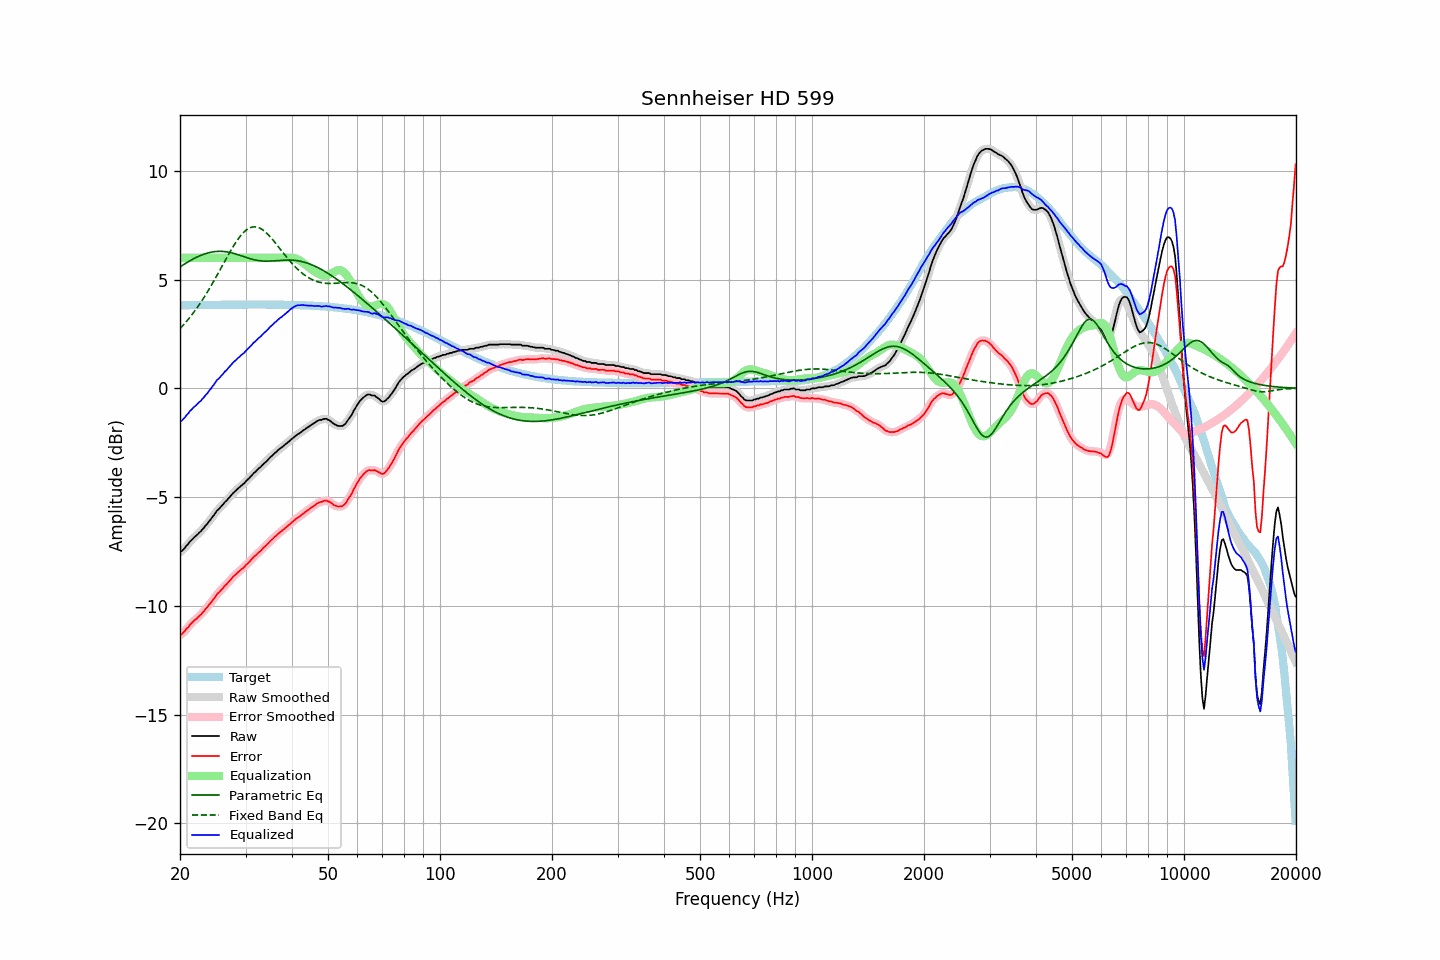

Source data for this figure (header and first rows):
frequency, raw, error, smoothed, error_smoothed, equalization, parametric_eq, fixed_band_eq, equalized_raw, equalized_smoothed, target
20.00, -7.52, -11.34, -7.53, -11.35, 6.00, 5.58, 2.75, -1.52, -1.53, 3.82
20.20, -7.49, -11.31, -7.48, -11.29, 6.00, 5.63, 2.82, -1.49, -1.48, 3.82
20.40, -7.42, -11.24, -7.41, -11.23, 6.00, 5.68, 2.90, -1.42, -1.41, 3.82
20.61, -7.34, -11.16, -7.34, -11.16, 6.00, 5.72, 2.99, -1.34, -1.34, 3.82
20.81, -7.23, -11.05, -7.25, -11.07, 6.00, 5.77, 3.07, -1.23, -1.25, 3.82
21.02, -7.17, -10.99, -7.16, -10.98, 6.00, 5.81, 3.16, -1.17, -1.16, 3.82
21.23, -7.06, -10.88, -7.07, -10.89, 6.00, 5.86, 3.25, -1.06, -1.07, 3.82
21.44, -6.99, -10.81, -6.99, -10.81, 6.00, 5.90, 3.34, -0.99, -0.99, 3.82
21.66, -6.91, -10.74, -6.91, -10.73, 6.00, 5.94, 3.44, -0.91, -0.91, 3.83
21.87, -6.84, -10.67, -6.84, -10.67, 6.00, 5.98, 3.54, -0.84, -0.84, 3.83
22.09, -6.78, -10.61, -6.77, -10.60, 6.00, 6.01, 3.64, -0.78, -0.77, 3.83
22.31, -6.71, -10.54, -6.71, -10.54, 6.00, 6.05, 3.74, -0.71, -0.71, 3.83
22.54, -6.63, -10.46, -6.64, -10.47, 6.00, 6.08, 3.85, -0.63, -0.64, 3.83
22.76, -6.57, -10.40, -6.56, -10.39, 6.00, 6.11, 3.96, -0.57, -0.56, 3.83
22.99, -6.48, -10.31, -6.48, -10.31, 6.00, 6.14, 4.07, -0.48, -0.48, 3.83
23.22, -6.40, -10.23, -6.40, -10.23, 6.00, 6.17, 4.19, -0.40, -0.40, 3.83
23.45, -6.30, -10.13, -6.31, -10.14, 6.00, 6.19, 4.30, -0.30, -0.31, 3.83
23.69, -6.23, -10.07, -6.22, -10.05, 6.00, 6.22, 4.43, -0.23, -0.22, 3.83
23.92, -6.12, -9.95, -6.13, -9.96, 6.00, 6.24, 4.55, -0.12, -0.13, 3.84
24.16, -6.04, -9.88, -6.03, -9.87, 6.00, 6.25, 4.67, -0.04, -0.03, 3.84
24.40, -5.93, -9.77, -5.93, -9.77, 6.00, 6.27, 4.80, 0.07, 0.07, 3.84
24.65, -5.84, -9.68, -5.83, -9.67, 6.00, 6.28, 4.93, 0.16, 0.17, 3.84
24.89, -5.73, -9.57, -5.73, -9.57, 6.00, 6.29, 5.06, 0.27, 0.27, 3.84
25.14, -5.62, -9.46, -5.64, -9.48, 6.00, 6.29, 5.19, 0.38, 0.36, 3.84
25.39, -5.56, -9.40, -5.55, -9.39, 6.00, 6.30, 5.33, 0.44, 0.45, 3.84
25.65, -5.48, -9.32, -5.48, -9.32, 6.00, 6.30, 5.46, 0.52, 0.52, 3.84
25.91, -5.39, -9.23, -5.40, -9.24, 6.00, 6.30, 5.60, 0.61, 0.60, 3.84
26.16, -5.32, -9.16, -5.31, -9.16, 6.00, 6.29, 5.73, 0.68, 0.69, 3.84
26.43, -5.22, -9.07, -5.23, -9.08, 6.00, 6.29, 5.86, 0.78, 0.77, 3.84
26.69, -5.16, -9.00, -5.15, -9.00, 6.00, 6.28, 6.00, 0.84, 0.85, 3.84
26.96, -5.07, -8.92, -5.07, -8.92, 6.00, 6.26, 6.13, 0.93, 0.93, 3.85
27.23, -4.99, -8.84, -4.99, -8.83, 6.00, 6.25, 6.26, 1.01, 1.01, 3.85
27.50, -4.90, -8.75, -4.90, -8.75, 6.00, 6.23, 6.39, 1.10, 1.10, 3.85
27.77, -4.82, -8.67, -4.82, -8.67, 6.00, 6.21, 6.51, 1.18, 1.18, 3.85
28.05, -4.75, -8.60, -4.75, -8.60, 6.00, 6.19, 6.63, 1.25, 1.25, 3.85
28.33, -4.68, -8.53, -4.68, -8.53, 6.00, 6.17, 6.74, 1.32, 1.32, 3.85
28.62, -4.61, -8.46, -4.61, -8.46, 6.00, 6.15, 6.85, 1.39, 1.39, 3.85
28.90, -4.55, -8.40, -4.55, -8.40, 6.00, 6.12, 6.95, 1.45, 1.45, 3.85
29.19, -4.48, -8.33, -4.49, -8.34, 6.00, 6.10, 7.04, 1.52, 1.51, 3.85
29.48, -4.42, -8.27, -4.42, -8.27, 6.00, 6.07, 7.13, 1.58, 1.58, 3.85
29.78, -4.36, -8.21, -4.35, -8.20, 6.00, 6.05, 7.20, 1.64, 1.65, 3.85
30.08, -4.27, -8.12, -4.28, -8.13, 6.00, 6.02, 7.26, 1.73, 1.72, 3.85
30.38, -4.20, -8.05, -4.20, -8.06, 6.00, 6.00, 7.32, 1.80, 1.80, 3.85
30.68, -4.13, -7.98, -4.13, -7.98, 6.00, 5.97, 7.36, 1.87, 1.87, 3.85
30.99, -4.05, -7.90, -4.05, -7.90, 6.00, 5.95, 7.39, 1.95, 1.95, 3.85
31.30, -3.97, -7.82, -3.97, -7.82, 6.00, 5.93, 7.41, 2.03, 2.03, 3.85
31.61, -3.89, -7.74, -3.90, -7.75, 6.00, 5.91, 7.42, 2.11, 2.10, 3.85
31.93, -3.83, -7.68, -3.82, -7.68, 6.00, 5.90, 7.42, 2.17, 2.18, 3.85
32.24, -3.76, -7.61, -3.76, -7.61, 6.00, 5.88, 7.41, 2.24, 2.24, 3.85
32.57, -3.68, -7.53, -3.69, -7.54, 6.00, 5.87, 7.39, 2.32, 2.31, 3.85
32.89, -3.63, -7.48, -3.62, -7.47, 6.00, 5.86, 7.35, 2.37, 2.38, 3.85
33.22, -3.55, -7.40, -3.55, -7.40, 6.00, 5.86, 7.31, 2.45, 2.45, 3.85
33.55, -3.47, -7.32, -3.48, -7.33, 6.00, 5.85, 7.26, 2.53, 2.52, 3.85
33.89, -3.41, -7.26, -3.41, -7.26, 6.00, 5.85, 7.20, 2.59, 2.59, 3.85
34.23, -3.34, -7.19, -3.33, -7.19, 6.00, 5.85, 7.13, 2.66, 2.67, 3.85
34.57, -3.26, -7.11, -3.26, -7.11, 6.00, 5.85, 7.05, 2.74, 2.74, 3.85
34.92, -3.18, -7.03, -3.19, -7.04, 6.00, 5.85, 6.98, 2.82, 2.81, 3.85
35.27, -3.11, -6.96, -3.11, -6.96, 6.00, 5.86, 6.89, 2.89, 2.89, 3.85
35.62, -3.05, -6.90, -3.04, -6.89, 6.00, 5.86, 6.80, 2.95, 2.96, 3.85
35.97, -2.97, -6.82, -2.98, -6.83, 6.00, 5.87, 6.71, 3.03, 3.02, 3.85
... 635 more rows
